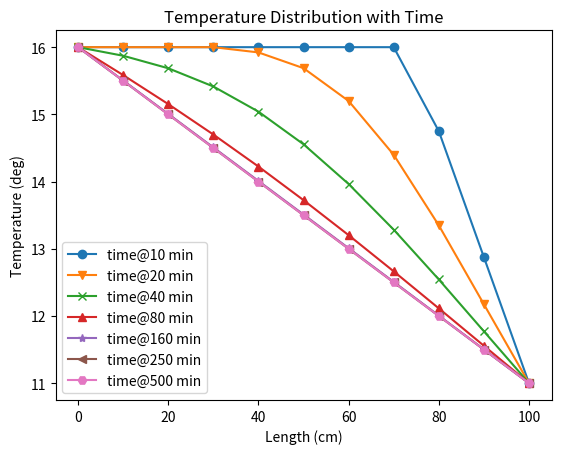

Generate this figure with matplotlib:
# HW 04: Problem 05
import matplotlib.pyplot as plt
import numpy as np
t = 0
dt = 5
D = 10
dx = 10
lamb = (D * dt / (dx**2))
# Initial Condition
x = [16, 16, 16, 16, 16, 16, 16, 16, 16, 16, 11]
x_a = [0, 10, 20, 30, 40, 50, 60, 70, 80, 90, 100]
# Boundary Condition
xn = [16, 16, 16, 16, 16, 16, 16, 16, 16, 16, 11]
# Applying Condition
# After 10 min
for m in range(2):
    for i in range(1, 10):
        xn[i] = (x[i] + (lamb * (x[i-1] - 2 * x[i] + x[i+1])))
    x = xn
xp = xn
xn = [16, 16, 16, 16, 16, 16, 16, 16, 16, 16, 11]
print(xp)
plt.plot(x_a, xp, marker='o')
# After 20 min
for m in range(4):
    for i in range(1, 10):
        xn[i] = (x[i] + (lamb * (x[i-1] - 2 * x[i] + x[i+1])))
    x = xn
xp = xn
xn = [16, 16, 16, 16, 16, 16, 16, 16, 16, 16, 11]
print(xp)
plt.plot(x_a, xp, marker='v')
# After 40 min
for m in range(8):
    for i in range(1, 10):
        xn[i] = (x[i] + (lamb * (x[i-1] - 2 * x[i] + x[i+1])))
    x = xn
xp = xn
xn = [16, 16, 16, 16, 16, 16, 16, 16, 16, 16, 11]
print(xp)
plt.plot(x_a, xp, marker='x')
# After 80 min
for m in range(16):
    for i in range(1, 10):
        xn[i] = (x[i] + (lamb * (x[i-1] - 2 * x[i] + x[i+1])))
    x = xn
xp = xn
xn = [16, 16, 16, 16, 16, 16, 16, 16, 16, 16, 11]
print(xp)
plt.plot(x_a, xp, marker='^')
# After 160 min
for m in range(32):
    for i in range(1, 10):
        xn[i] = (x[i] + (lamb * (x[i-1] - 2 * x[i] + x[i+1])))
    x = xn
xp = xn
xn = [16, 16, 16, 16, 16, 16, 16, 16, 16, 16, 11]
print(xp)
plt.plot(x_a, xp, marker='*')
# After 250 min
for m in range(50):
    for i in range(1, 10):
        xn[i] = (x[i] + (lamb * (x[i-1] - 2 * x[i] + x[i+1])))
    x = xn
xp = xn
xn = [16, 16, 16, 16, 16, 16, 16, 16, 16, 16, 11]
print(xp)
plt.plot(x_a, xp, marker='<')
# After 500 min
for m in range(100):
    for i in range(1, 10):
        xn[i] = (x[i] + (lamb * (x[i-1] - 2 * x[i] + x[i+1])))
    x = xn
xp = xn
xn = [16, 16, 16, 16, 16, 16, 16, 16, 16, 16, 11]
print(xp)
plt.plot(x_a, xp, marker='H')
# Plotting
plt.xlabel('Length (cm)') # X-axis label
plt.ylabel('Temperature (deg)') # Y-axis label
plt.title('Temperature Distribution with Time')
plt.legend(('time@10 min', 'time@20 min', 'time@40 min', 'time@80 min', 'time@160 min', 'time@250 min', 'time@500 min'))
plt.show()
